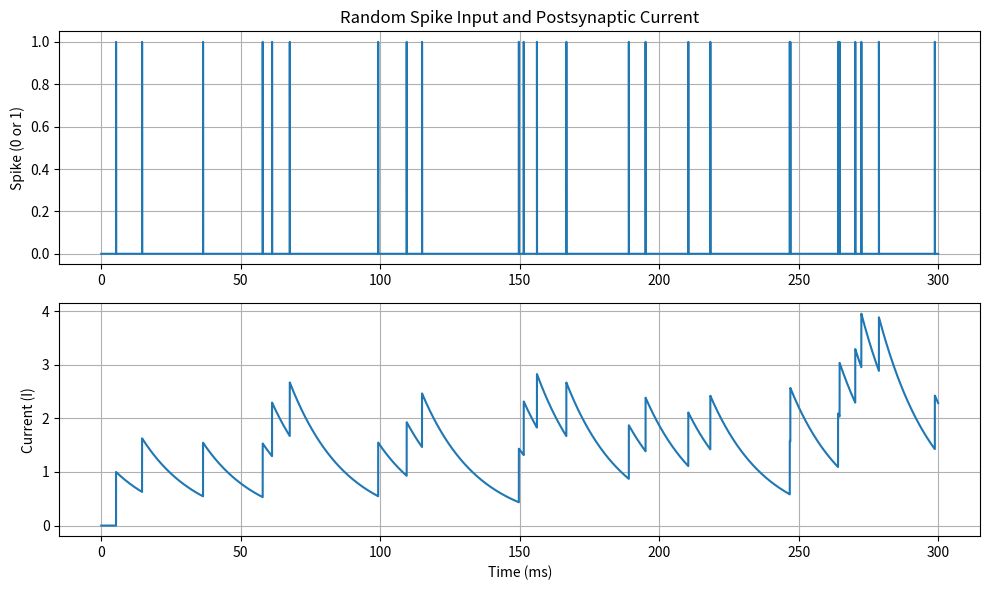

Write Python code to recreate this figure.
import numpy as np
import matplotlib.pyplot as plt

class StaticSynapse:
    def __init__(self, dt=0.01, tau_syn=25, before_I=0):
        '''
        param dt: 刻み幅 (ms)
        param tau_syn: シナプスの時定数 (ms)
        param before_I: 初期のシナプス電流
        '''
        self.tau_syn = tau_syn  # シナプスの時定数
        self.dt = dt            # 時間の刻み幅
        self.before_I = before_I # 初期のシナプス電流

    # postsynaptic currentを計算
    def __call__(self, bin_spike: int, W: float) -> float:
        '''
        param bin_spike: 入力データ (バイナリスパイク)
        param W: シナプスの重み
        return: postsynaptic current (latest state)
        '''
        # postsynaptic currentの計算
        I = self.before_I + self.dt * (-self.before_I / self.tau_syn) + W * bin_spike

        
        # 内部状態の更新
        self.before_I = I
        
        return I
    
    
if __name__ == "__main__":
    '''
    common static synapse model
    '''

    # ランダムスパイクデータを生成
    np.random.seed(42)  # 再現性のために乱数シードを設定
    T = 300  # 総シミュレーション時間(ms)
    dt = 0.01  # 刻み幅(ms)
    time = np.arange(0, T, dt)  # 時間軸
    spike_prob = 0.001  # 各時刻でスパイクが発生する確率
    spike_data = np.random.binomial(1, spike_prob, len(time))  # バイナリスパイクデータ

    # StaticSynapseクラスのインスタンスを作成
    tau_syn = 20  # シナプスの時定数
    weight = 1.0  # シナプスの重み
    synapse = StaticSynapse(dt=dt, tau_syn=tau_syn)

    # ポストシナプス電流の計算
    postsynaptic_current = []
    for spike in spike_data:
        I = synapse(bin_spike=spike, W=weight)
        postsynaptic_current.append(I)

    # プロット
    plt.figure(figsize=(10, 6))

    # スパイクデータのプロット
    plt.subplot(2, 1, 1)
    plt.plot(time, spike_data, drawstyle='steps-post', label='Spike Data')
    plt.ylabel('Spike (0 or 1)')
    plt.title('Random Spike Input and Postsynaptic Current')
    plt.grid(True)

    # ポストシナプス電流のプロット
    plt.subplot(2, 1, 2)
    plt.plot(time, postsynaptic_current, label='Postsynaptic Current')
    plt.xlabel('Time (ms)')
    plt.ylabel('Current (I)')
    plt.grid(True)

    plt.tight_layout()
    plt.show()
